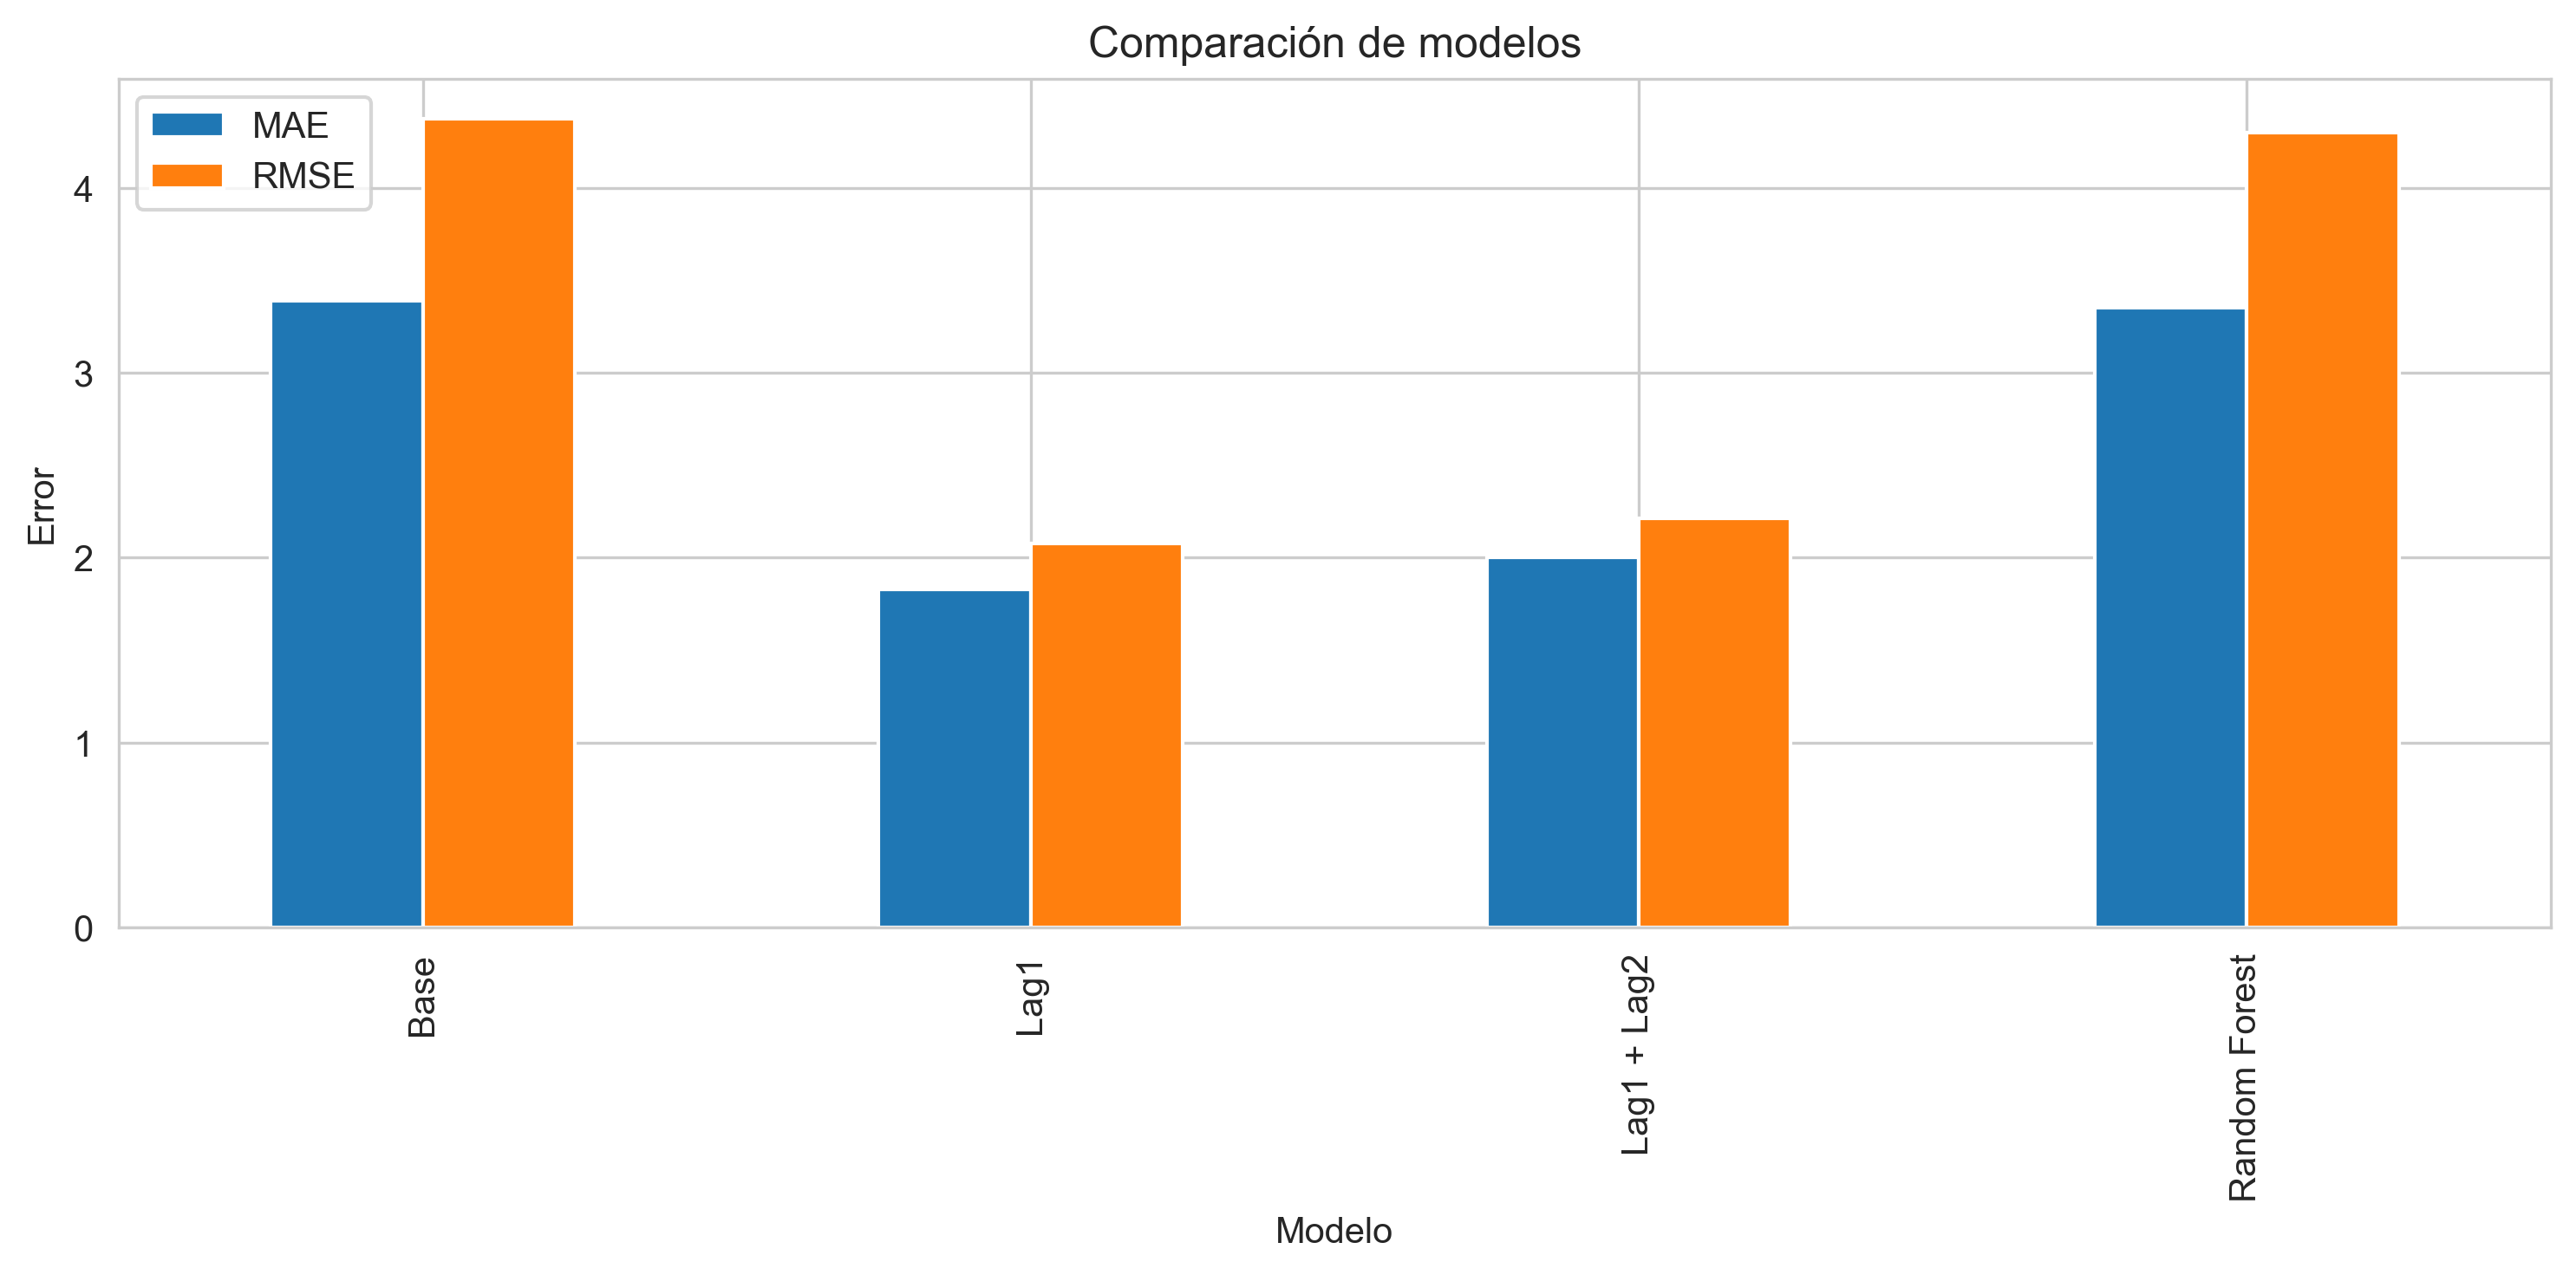

The table this chart was drawn from, first rows:
Modelo, MAE, RMSE
Base, 3.389, 4.372
Lag1, 1.831, 2.077
Lag1 + Lag2, 2.001, 2.214
Random Forest, 3.351, 4.3
